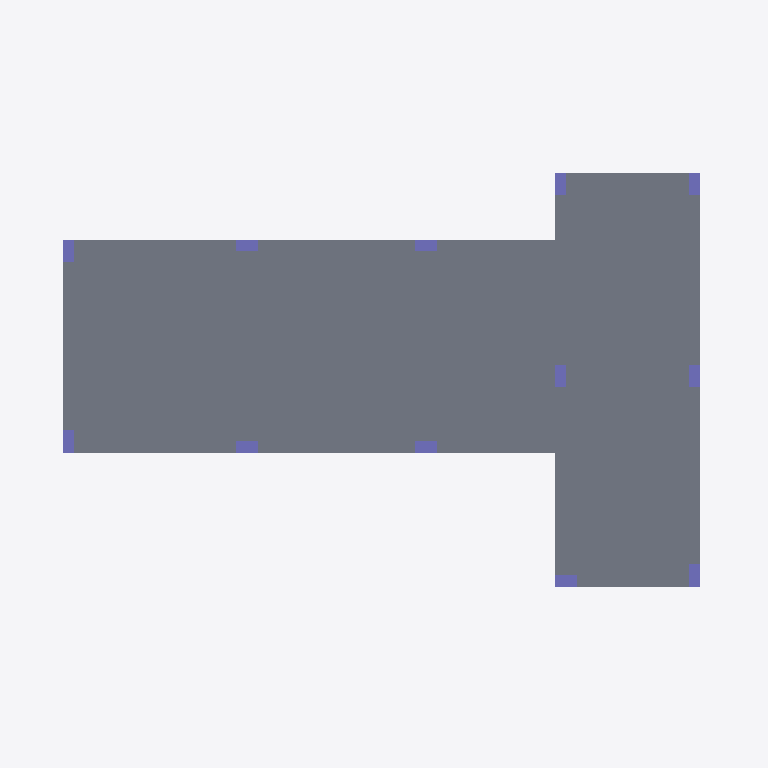
Plan cut of the same IFC building model at storey '05-_STRLevel 1' (level 3.90 m, cut at 5.30 m), seen from above with north up, elements coloured by IFC class: 12 columns (violet), 1 slab (grey). Cut surfaces are drawn darker.
Extent 15.9 m × 11.9 m × 10.5 m (x, y, z). Storeys (6): 01-_STR_PC at -2.00 m; 02-_STR_FC at -1.30 m; 03-_STR00-Site at -0.60 m; 04-_STR_GR.S at -0.10 m; 05-_STRLevel 1 at 3.90 m; 06-_STRLevel 2 at 7.90 m. Elements (54): 26 IfcBeam, 24 IfcColumn, 4 IfcSlab.

HEADER;
FILE_DESCRIPTION(('ViewDefinition [ReferenceView_V1.2]','ExchangeRequirement [Structural]'),'2;1');
FILE_NAME('Project Number','2025-02-22T21:54:52',(''),(''),'The EXPRESS Data Manager Version 5.02.0100.07 : 28 Aug 2013','22.0.2.392 - Exporter 22.0.2.392 - Alternate UI 22.0.2.392','');
FILE_SCHEMA(('IFC4'));
ENDSEC;
DATA;
#126=IFCPROJECT('0nNeWfH8v3Y95ZGH6KiIl3',#42,'Project Number',$,$,'Project Name','Project Status',(#113),#108);
#190=IFCSITE('0nNeWfH8v3Y95ZGH6KiIl1',#42,'Default',$,$,#189,$,$,.ELEMENT.,$,$,$,$,$);
#141=IFCBUILDING('0nNeWfH8v3Y95ZGH6KiIl2',#42,'',$,$,#33,$,'',.ELEMENT.,$,$,$);
#156=IFCBUILDINGSTOREY('0nNeWfH8v3Y95ZGH5hI8kq',#42,'01-_STR_PC',$,'Level:8mm Head',#154,$,'01-_STR_PC',.ELEMENT.,-2.0);
#162=IFCBUILDINGSTOREY('0nNeWfH8v3Y95ZGH5hI8jD',#42,'02-_STR_FC',$,'Level:8mm Head',#161,$,'02-_STR_FC',.ELEMENT.,-1.3);
#168=IFCBUILDINGSTOREY('0nNeWfH8v3Y95ZGH5hI8b6',#42,'03-_STR00-Site',$,'Level:8mm Head',#167,$,'03-_STR00-Site',.ELEMENT.,-0.600000000000001);
#174=IFCBUILDINGSTOREY('0nNeWfH8v3Y95ZGH5hI8b1',#42,'04-_STR_GR.S',$,'Level:8mm Head',#173,$,'04-_STR_GR.S',.ELEMENT.,-0.1);
#180=IFCBUILDINGSTOREY('0nNeWfH8v3Y95ZGH5hI8b0',#42,'05-_STRLevel 1',$,'Level:8mm Head',#179,$,'05-_STRLevel 1',.ELEMENT.,3.89999999999965);
#186=IFCBUILDINGSTOREY('0nNeWfH8v3Y95ZGH5hI8b7',#42,'06-_STRLevel 2',$,'Level:8mm Head',#185,$,'06-_STRLevel 2',.ELEMENT.,7.89999999999965);
#1237=IFCSLAB('3NcCFwOnDE9OYT2$CAMrY3',#42,'Floor:ITI_STR_12cm:421883',$,'Floor:ITI_STR_12cm',#1116,#1234,'421883',.FLOOR.);
#2515=IFCCOLUMN('3NcCFwOnDE9OYT2$CAMqYC',#42,'M_Concrete-Rectangular-Column:ITI_STR_COL 25*50:425972',$,'M_Concrete-Rectangular-Column:ITI_STR_COL 25*50',#2514,#2508,'425972',.COLUMN.);
#2586=IFCCOLUMN('3NcCFwOnDE9OYT2$CAMqYE',#42,'M_Concrete-Rectangular-Column:ITI_STR_COL 25*50:425974',$,'M_Concrete-Rectangular-Column:ITI_STR_COL 25*50',#2585,#2579,'425974',.COLUMN.);
#3208=IFCCOLUMN('3NcCFwOnDE9OYT2$CAMxTw',#42,'M_Concrete-Rectangular-Column:ITI_STR_COL 25*50:425986',$,'M_Concrete-Rectangular-Column:ITI_STR_COL 25*50',#3207,#3201,'425986',.COLUMN.);
#3090=IFCCOLUMN('3NcCFwOnDE9OYT2$CAMxTu',#42,'M_Concrete-Rectangular-Column:ITI_STR_COL 25*50:425984',$,'M_Concrete-Rectangular-Column:ITI_STR_COL 25*50',#3089,#3083,'425984',.COLUMN.);
#3278=IFCCOLUMN('3NcCFwOnDE9OYT2$CAMxTy',#42,'M_Concrete-Rectangular-Column:ITI_STR_COL 25*50:425988',$,'M_Concrete-Rectangular-Column:ITI_STR_COL 25*50',#3277,#3271,'425988',.COLUMN.);
#2657=IFCCOLUMN('3NcCFwOnDE9OYT2$CAMqY0',#42,'M_Concrete-Rectangular-Column:ITI_STR_COL 25*50:425976',$,'M_Concrete-Rectangular-Column:ITI_STR_COL 25*50',#2656,#2650,'425976',.COLUMN.);
#2728=IFCCOLUMN('3NcCFwOnDE9OYT2$CAMqY2',#42,'M_Concrete-Rectangular-Column:ITI_STR_COL 25*50:425978',$,'M_Concrete-Rectangular-Column:ITI_STR_COL 25*50',#2727,#2721,'425978',.COLUMN.);
#2852=IFCCOLUMN('3NcCFwOnDE9OYT2$CAMqY4',#42,'M_Concrete-Rectangular-Column:ITI_STR_COL 25*50:425980',$,'M_Concrete-Rectangular-Column:ITI_STR_COL 25*50',#2851,#2845,'425980',.COLUMN.);
#2970=IFCCOLUMN('3NcCFwOnDE9OYT2$CAMqY6',#42,'M_Concrete-Rectangular-Column:ITI_STR_COL 25*50:425982',$,'M_Concrete-Rectangular-Column:ITI_STR_COL 25*50',#2969,#2963,'425982',.COLUMN.);
#3517=IFCCOLUMN('3NcCFwOnDE9OYT2$CAMxTm',#42,'M_Concrete-Rectangular-Column:ITI_STR_COL 25*50:425992',$,'M_Concrete-Rectangular-Column:ITI_STR_COL 25*50',#3516,#3510,'425992',.COLUMN.);
#3637=IFCCOLUMN('3NcCFwOnDE9OYT2$CAMxTo',#42,'M_Concrete-Rectangular-Column:ITI_STR_COL 25*50:425994',$,'M_Concrete-Rectangular-Column:ITI_STR_COL 25*50',#3636,#3630,'425994',.COLUMN.);
#3401=IFCCOLUMN('3NcCFwOnDE9OYT2$CAMxT_',#42,'M_Concrete-Rectangular-Column:ITI_STR_COL 25*50:425990',$,'M_Concrete-Rectangular-Column:ITI_STR_COL 25*50',#3400,#3394,'425990',.COLUMN.);
ENDSEC;